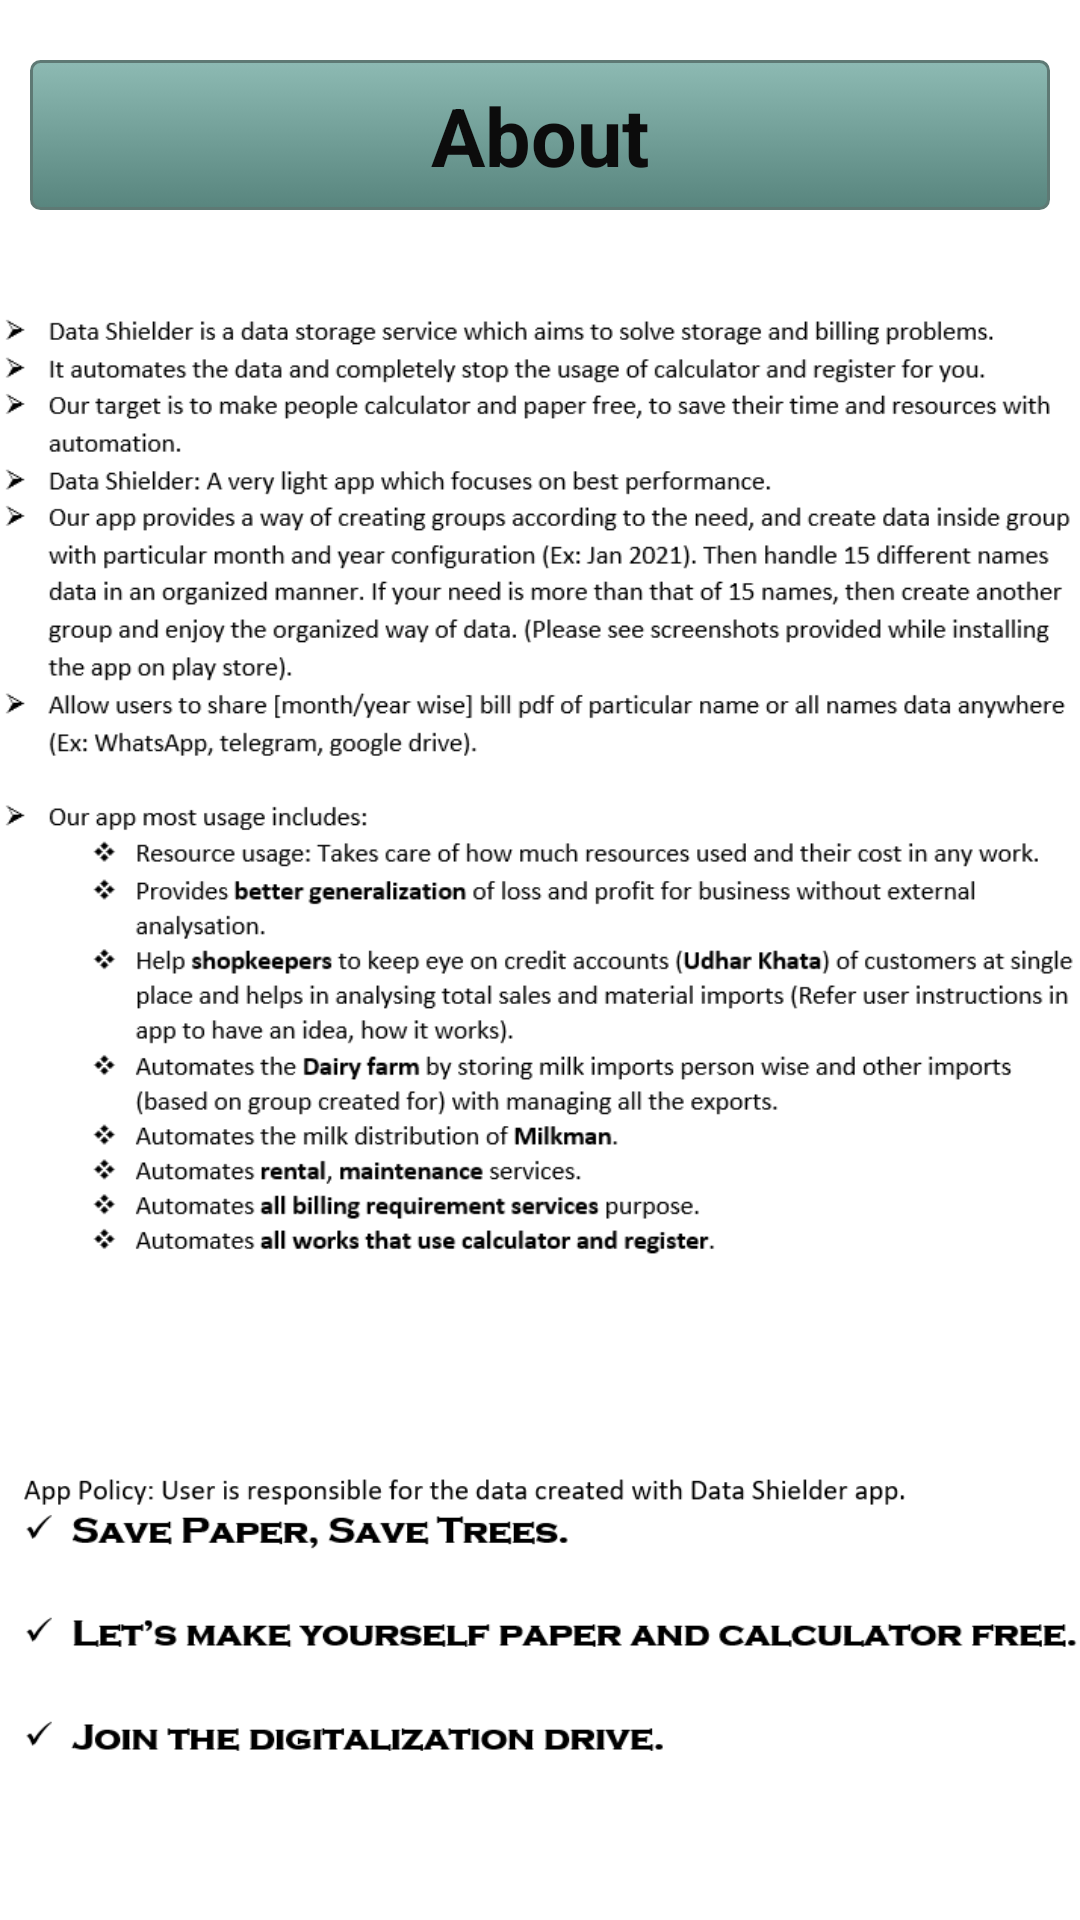

The Android layout XML behind this screen, and the referenced resources:
<!-- AndroidManifest.xml: application theme Theme.SmartAttendance -->
<!-- res/layout/about_app.xml -->
<?xml version="1.0" encoding="utf-8"?>

<androidx.constraintlayout.widget.ConstraintLayout xmlns:android="http://schemas.android.com/apk/res/android"
    xmlns:app="http://schemas.android.com/apk/res-auto"
    xmlns:tools="http://schemas.android.com/tools"
    android:layout_width="match_parent"
    android:layout_height="match_parent"
    android:background="#FFFFFF"
    app:layout_constraintEnd_toEndOf="parent"
    app:layout_constraintTop_toTopOf="parent">
































    <TextView
        android:id="@+id/processToUpdateHead"
        android:layout_width="match_parent"
        android:layout_height="50dp"
        android:layout_marginStart="10dp"
        android:layout_marginTop="20dp"
        android:layout_marginEnd="10dp"
        android:layout_weight="1"
        android:background="@drawable/button_shape_management"
        android:gravity="center"
        android:text="About"
        android:textColor="#0C0C0C"
        android:textSize="27sp"
        android:textStyle="bold"
        app:layout_constraintEnd_toEndOf="parent"
        app:layout_constraintHorizontal_bias="0.5"
        app:layout_constraintStart_toStartOf="parent"
        app:layout_constraintTop_toTopOf="parent" />


    <ImageView
        android:id="@+id/about_app_image"

        android:layout_width="match_parent"
        android:layout_height="470dp"
        android:paddingTop="60dp"
        app:layout_constraintStart_toStartOf="parent"
        app:layout_constraintTop_toTopOf="parent"
        app:srcCompat="@drawable/about_data_shielder" />

    <ImageView
        android:id="@+id/about_app_image_slogans"
        android:layout_width="match_parent"
        android:layout_height="159dp"
        android:layout_marginStart="8dp"
        android:layout_marginTop="460dp"
        app:layout_constraintStart_toStartOf="parent"
        app:layout_constraintTop_toTopOf="parent"
        app:srcCompat="@drawable/about_app_slogans" />


</androidx.constraintlayout.widget.ConstraintLayout>
<!-- resources referenced by this layout -->
<resources>
  <color name="purple_200">#FFBB86FC</color>
  <!-- drawable about_app_slogans: png bitmap (drawable, 15741 bytes) -->
  <!-- drawable about_data_shielder: png bitmap (drawable, 60142 bytes) -->
  <!-- drawable button_shape_management (drawable) -->
  <?xml version="1.0" encoding="utf-8"?>
  
  <selector xmlns:android="http://schemas.android.com/apk/res/android" >
      <item android:state_pressed="true" >
          <shape android:shape="rectangle"  >
              <corners android:radius="3dip" />
              <stroke android:width="1dip" android:color="#660FDF" />
              <gradient android:angle="-90" android:startColor="#345953" android:endColor="#689a92"  />
          </shape>
      </item>
      <item android:state_focused="true">
          <shape android:shape="rectangle"  >
              <corners android:radius="3dip" />
              <stroke android:width="1dip" android:color="#5e7974" />
              <solid android:color="#58857e"/>
          </shape>
      </item>
      <item >
          <shape android:shape="rectangle"  >
              <corners android:radius="3dip" />
              <stroke android:width="1dip" android:color="#5e7974" />
              <gradient android:angle="-90" android:startColor="#8dbab3" android:endColor="#58857e" />
          </shape>
      </item>
  </selector>
  <string name="app_name">aiAttendance Automation</string>
  <style name="Theme.SmartAttendance" parent="Theme.MaterialComponents.DayNight.DarkActionBar">
          
          <item name="colorPrimary">@color/purple_500</item>
          <item name="colorPrimaryVariant">@color/purple_700</item>
          <item name="colorOnPrimary">@color/white</item>
          
          <item name="colorSecondary">@color/teal_200</item>
          <item name="colorSecondaryVariant">@color/teal_700</item>
          <item name="colorOnSecondary">@color/black</item>
          
          <item name="android:statusBarColor" tools:targetApi="l">?attr/colorPrimaryVariant</item>
          
      </style>
  <color name="purple_500">#FF6200EE</color>
  <color name="purple_700">#FF3700B3</color>
  <color name="white">#FFFFFFFF</color>
  <color name="teal_200">#FF03DAC5</color>
  <color name="teal_700">#FF018786</color>
  <color name="black">#FF000000</color>
</resources>
